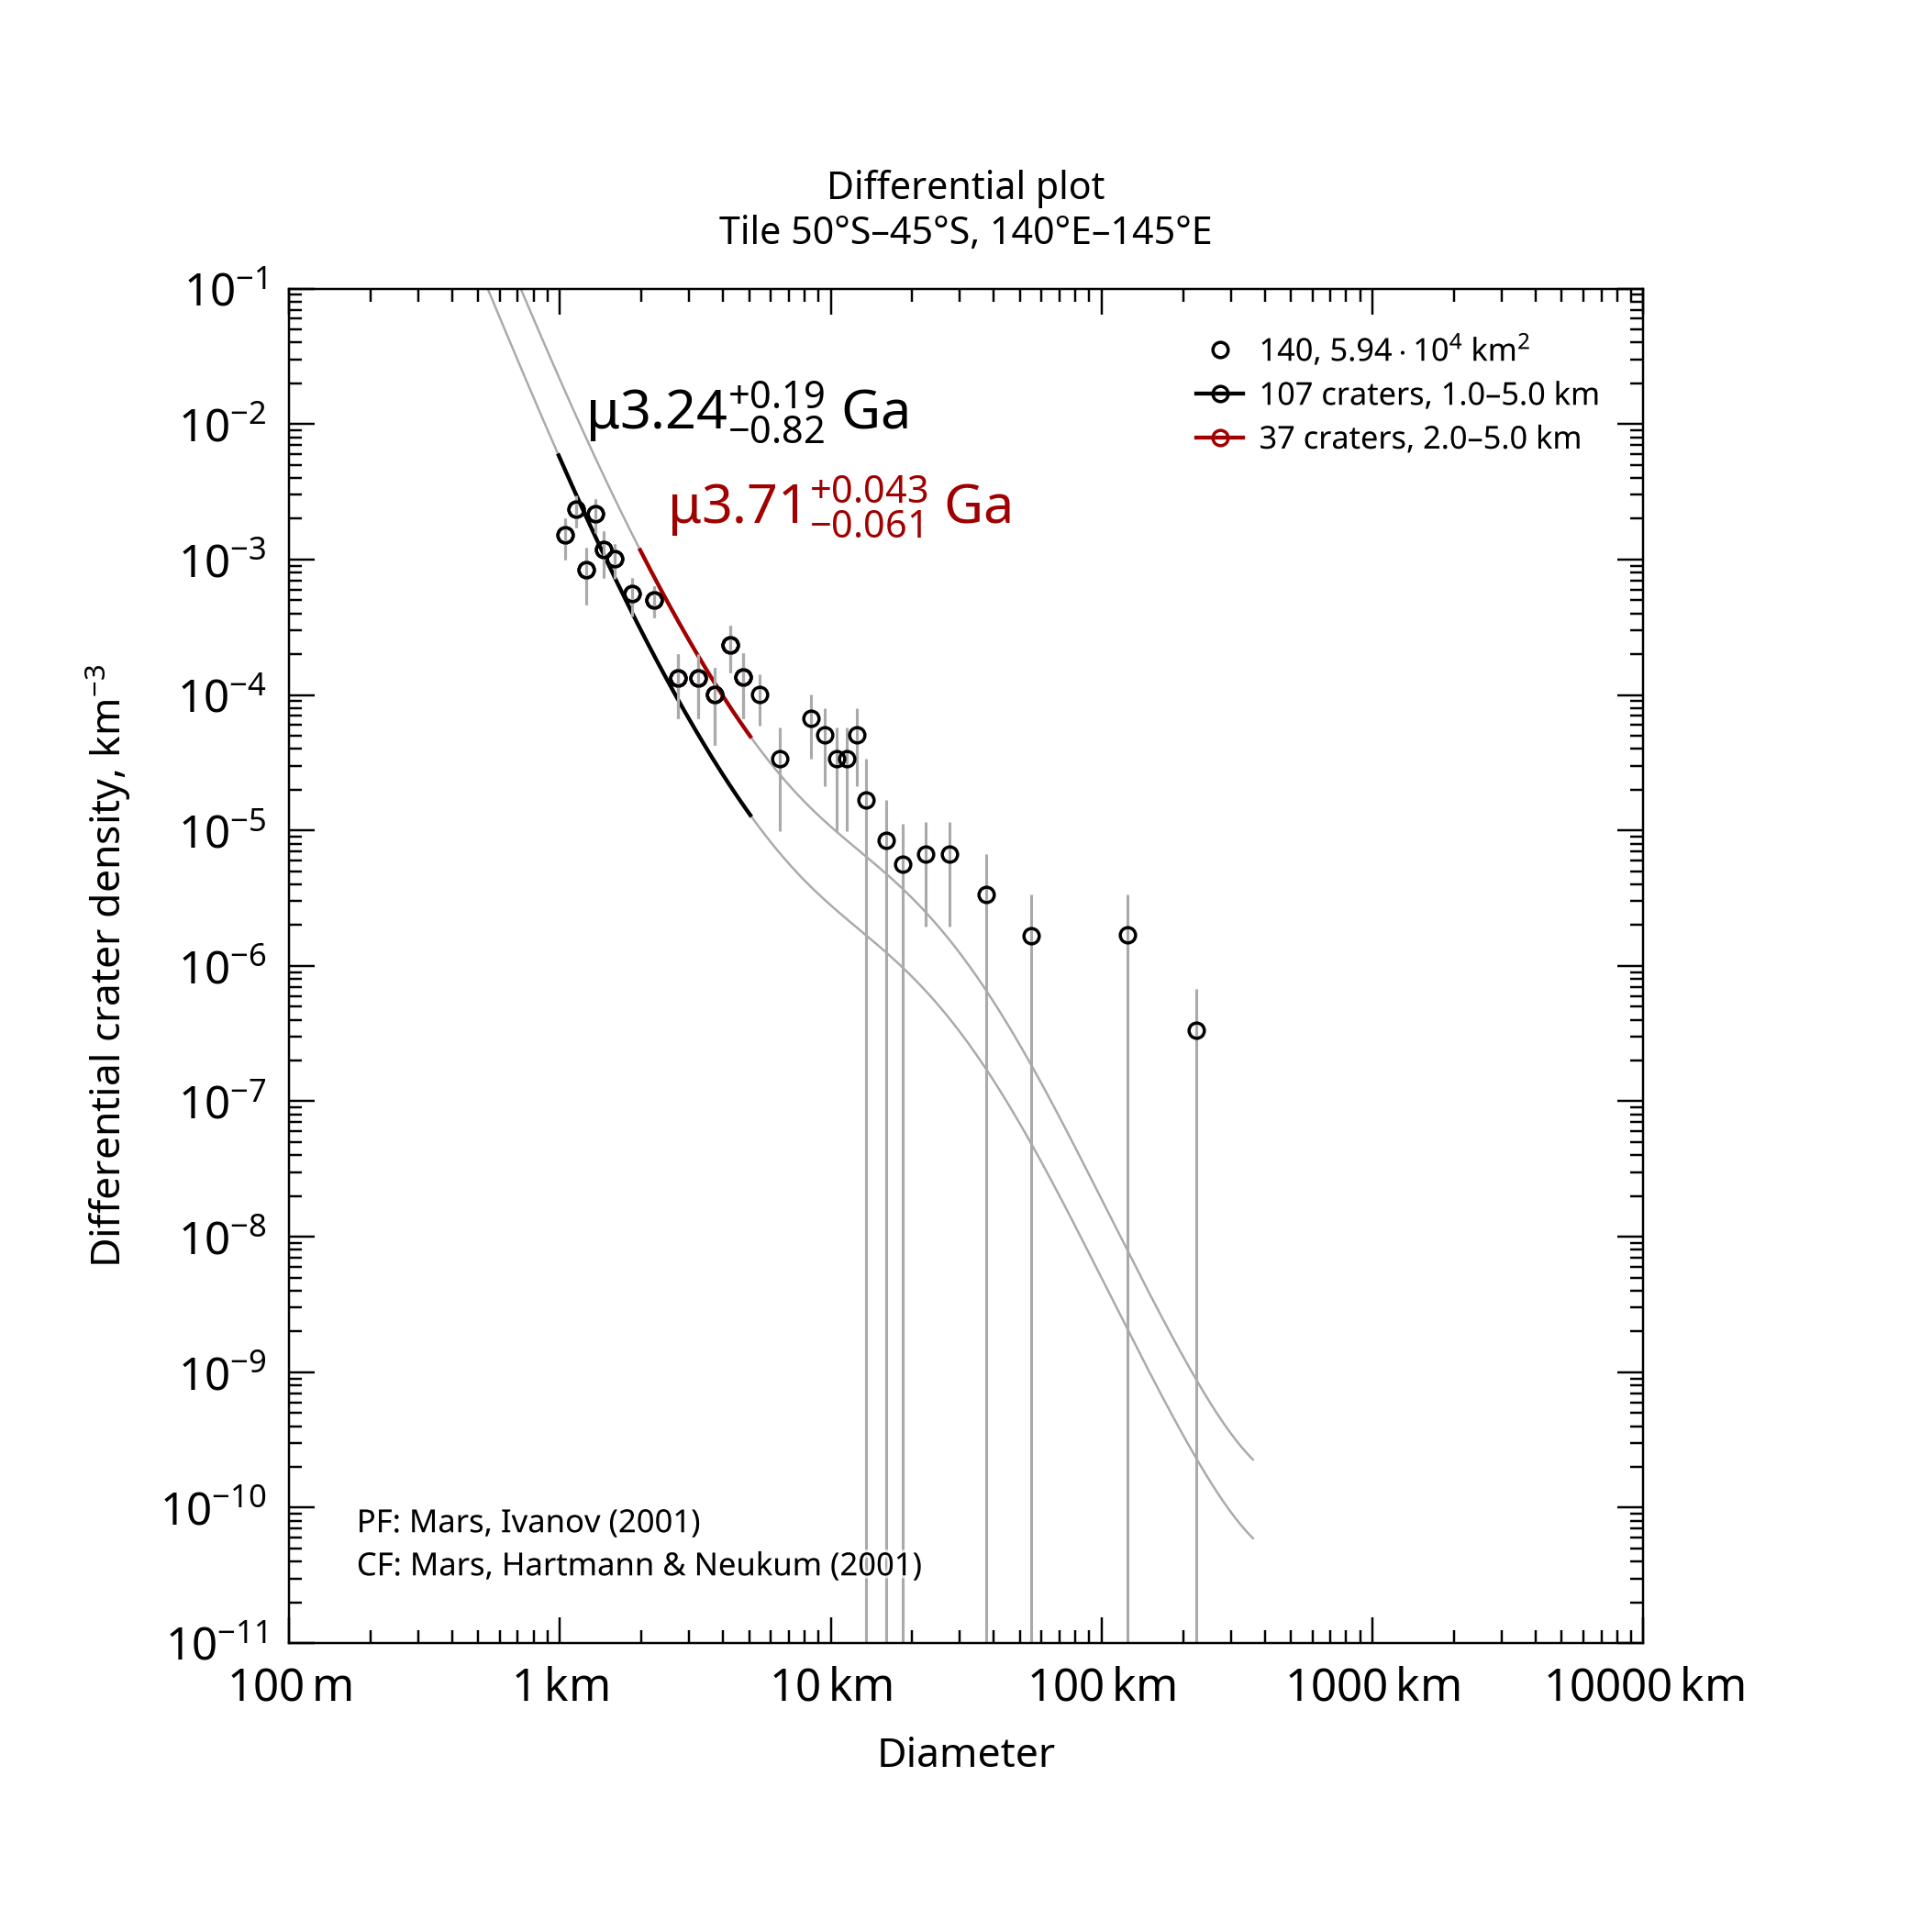

The table this chart was drawn from, first rows:
, , , , , , , , , , , , , , , , , , , , Formatted values [paste MathML into Word…
, , , , , , , , , , , , , , , , , , , , , MathML, , Latex
Name, Area, Binning, d_min, d_max, Method, Resurf, N, N_event, Age, Age-, Age+, a0, a0-, a0+, N(1), N(1)-, N(1)+, Source, , Range, Age, N(1), Age
140, 59358, pseudo-log, 1, 5, d-fit, 0, 107.0, 107, 3.24, 2.42, 3.43, -2.755, -2.928, -2.632, 1.76e-03, 1.18e-03, 2.33e-03, tiles_scc/tile_lat-50_lon+140.scc, , 1.0–5.0 km, <math xmlns="http://www.w3.org/1998/Math…, <math xmlns="http://www.w3.org/1998/Math…, $\mu3.24^{+0.19}_{-0.82}$ Ga
140, 59358, pseudo-log, 2, 5, d-fit, 0, 37.0, 37, 3.71, 3.65, 3.76, -2.174, -2.302, -2.076, 6.69e-03, 4.99e-03, 8.40e-03, tiles_scc/tile_lat-50_lon+140.scc, , 2.0–5.0 km, <math xmlns="http://www.w3.org/1998/Math…, <math xmlns="http://www.w3.org/1998/Math…, $\mu3.71^{+0.043}_{-0.061}$ Ga
